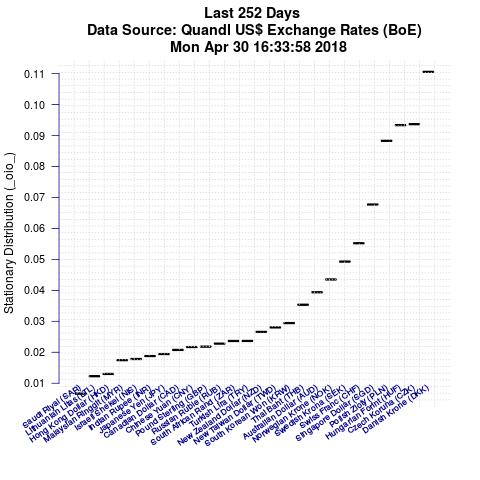

Source data for this figure (header and first rows):
Item, IteminPlot, StationaryDistributionValue
Danish Krone (DKK), XUDLDKD, 0.1105
Czech Koruna (CZK), XUDLBK27, 0.09366
Hungarian Forint (HUF), XUDLBK35, 0.09334
Polish Zloty (PLN), XUDLBK49, 0.08828
Singapore Dollar (SGD), XUDLSGD, 0.06771
Swiss Franc (CHF), XUDLSFD, 0.05521
Swedish Krona (SEK), XUDLSKD, 0.04927
Norwegian Krone (NOK), XUDLNKD, 0.04351
Australian Dollar (AUD), XUDLADD, 0.03938
Thai Baht (THB), XUDLBK72, 0.03535
South Korean Won (KRW), XUDLBK74, 0.02943
New Taiwan Dollar (TWD), XUDLTWD, 0.02803
New Zealand Dollar (NZD), XUDLNDD, 0.02657
Turkish Lira (TRY), XUDLBK75, 0.02365
South African Rand (ZAR), XUDLZRD, 0.02364
Russian Ruble (RUB), XUDLBK69, 0.02279
Pound Sterling (GBP), XUDLGBD, 0.02181
Chinese Yuan (CNY), XUDLBK73, 0.02169
Canadian Dollar (CAD), XUDLCDD, 0.02075
Japanese Yen (JPY), XUDLJYD, 0.01942
Indian Rupee (INR), XUDLBK64, 0.01878
Israeli Shekel (NIS), XUDLBK65, 0.01782
Malaysian Ringgit (MYR), XUDLBK66, 0.01745
Hong Kong Dollar (HKD), XUDLHDD, 0.013
Lithuanian Litas (LTL), XUDLBK38, 0.01227
Saudi Riyal (SAR), XUDLSRD, 0.006632
